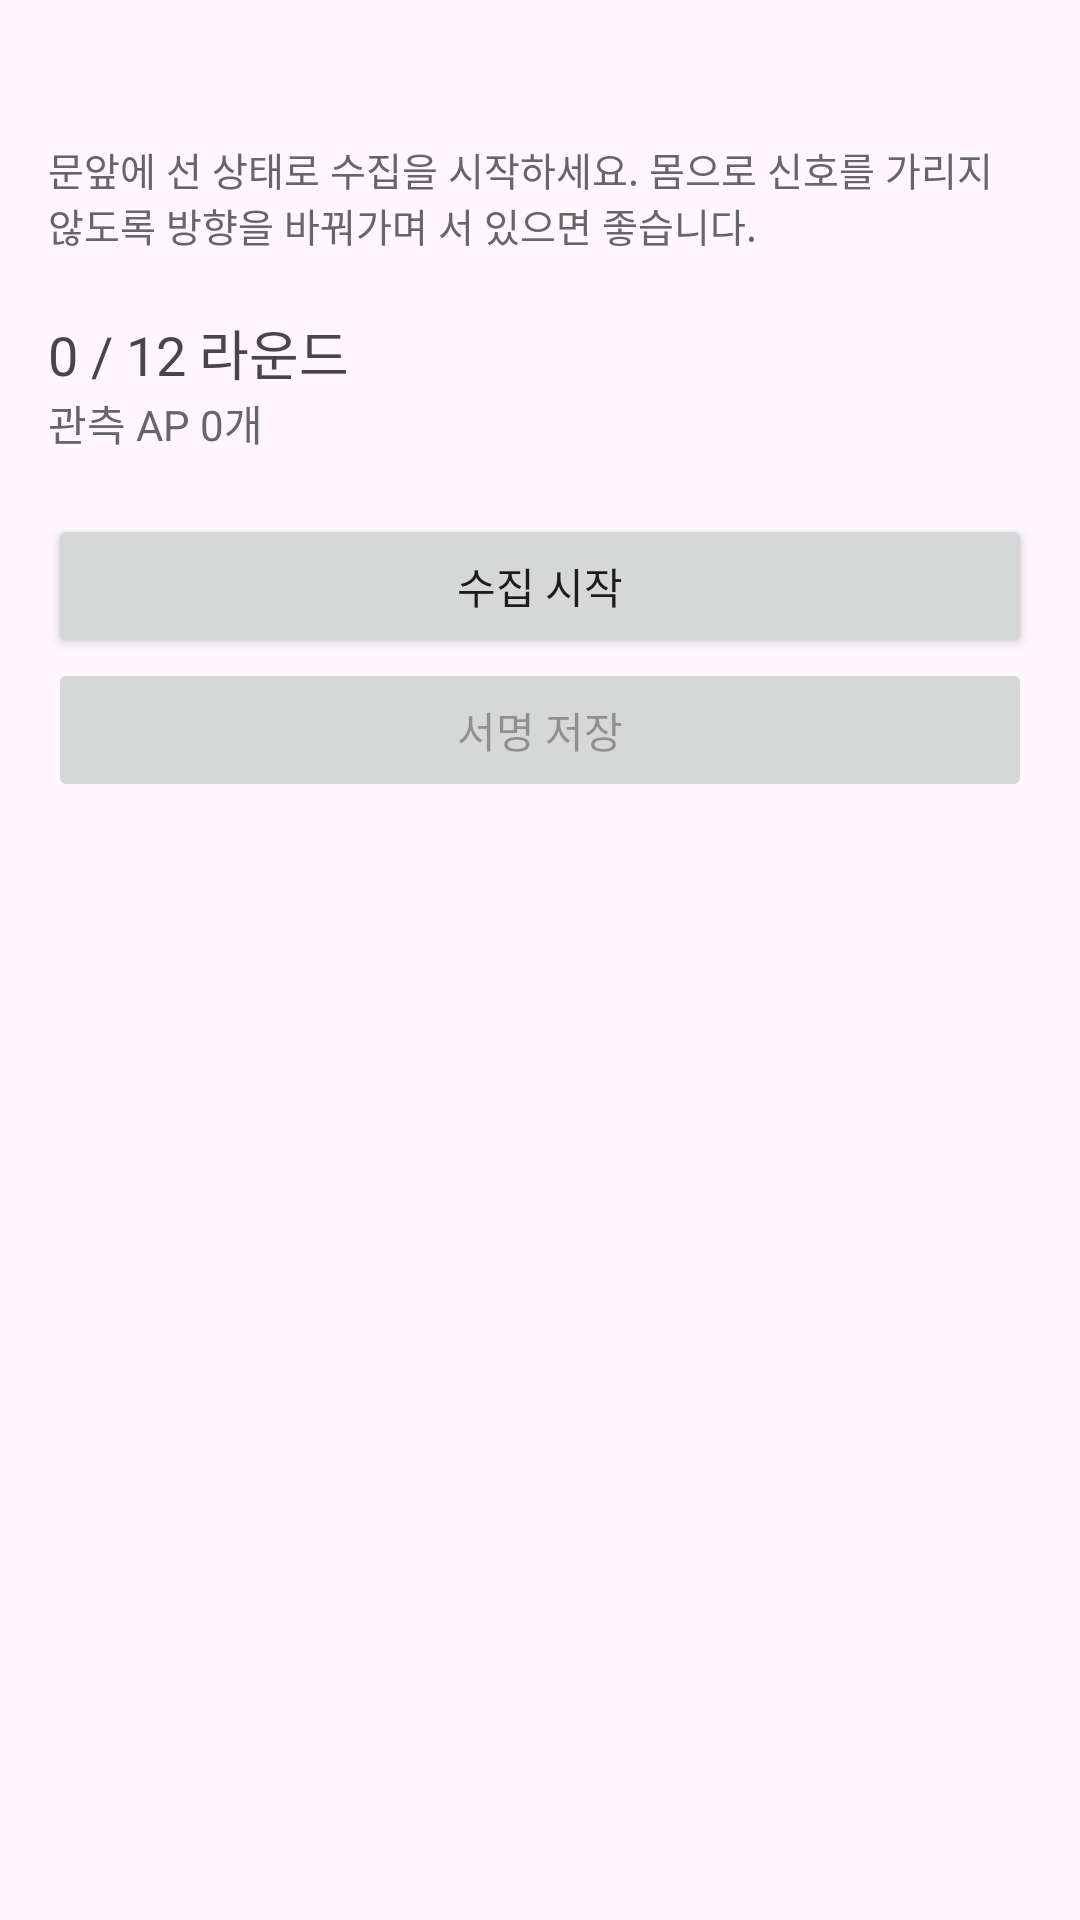

Produce the Android XML layout that renders to this screen, including the resource entries it uses.
<!-- AndroidManifest.xml: application theme Theme.WifiDelivery -->
<!-- res/layout/activity_collect.xml -->
<?xml version="1.0" encoding="utf-8"?>
<LinearLayout xmlns:android="http://schemas.android.com/apk/res/android"
    android:layout_width="match_parent"
    android:layout_height="match_parent"
    android:orientation="vertical"
    android:padding="16dp">

    <TextView
        android:id="@+id/txtMember"
        android:layout_width="match_parent"
        android:layout_height="wrap_content"
        android:textSize="20sp"
        android:textStyle="bold" />

    <TextView
        android:id="@+id/txtHint"
        android:layout_width="match_parent"
        android:layout_height="wrap_content"
        android:layout_marginTop="4dp"
        android:text="문앞에 선 상태로 수집을 시작하세요. 몸으로 신호를 가리지 않도록 방향을 바꿔가며 서 있으면 좋습니다."
        android:textColor="#666666"
        android:textSize="13sp" />

    <TextView
        android:id="@+id/txtProgress"
        android:layout_width="match_parent"
        android:layout_height="wrap_content"
        android:layout_marginTop="20dp"
        android:text="0 / 12 라운드"
        android:textSize="18sp" />

    <TextView
        android:id="@+id/txtApCount"
        android:layout_width="match_parent"
        android:layout_height="wrap_content"
        android:text="관측 AP 0개"
        android:textColor="#666666" />

    <Button
        android:id="@+id/btnCollect"
        android:layout_width="match_parent"
        android:layout_height="wrap_content"
        android:layout_marginTop="20dp"
        android:text="수집 시작" />

    <Button
        android:id="@+id/btnSave"
        android:layout_width="match_parent"
        android:layout_height="wrap_content"
        android:enabled="false"
        android:text="서명 저장" />

    <TextView
        android:id="@+id/txtPreview"
        android:layout_width="match_parent"
        android:layout_height="0dp"
        android:layout_marginTop="16dp"
        android:layout_weight="1"
        android:fontFamily="monospace"
        android:textSize="12sp" />
</LinearLayout>
<!-- resources referenced by this layout -->
<resources>
  <style name="Theme.WifiDelivery" parent="Theme.Material3.DayNight.NoActionBar" />
</resources>
